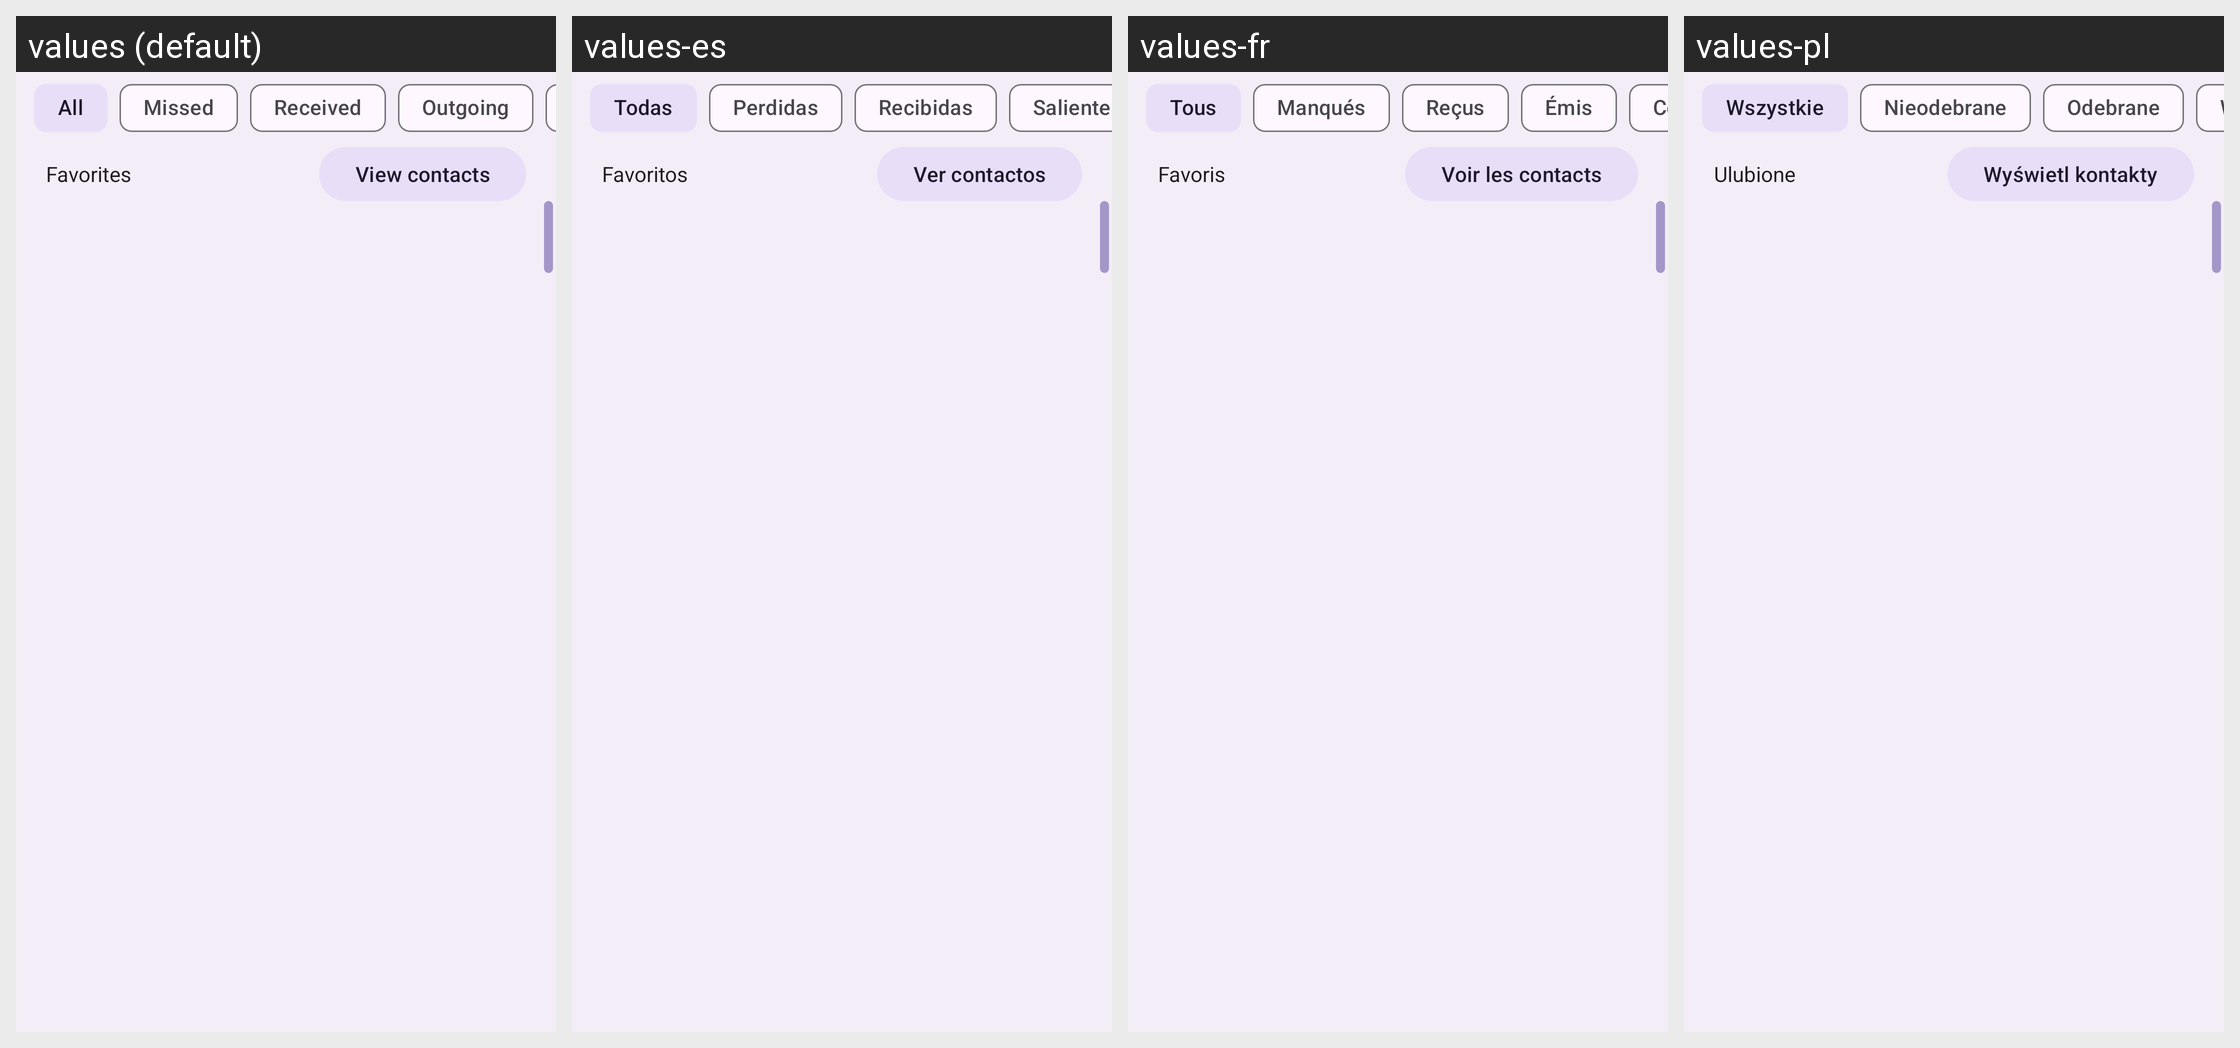

Locale-by-locale string values for the Android screen shown in this grid:
Android screen res/layout/fragment_recents.xml rendered under 4 locales, left to right: values (default), values-es, values-fr, values-pl. Device: Nexus 5 (rendered at 1080×1920; each locale shown at half size, 540×960, under a caption strip naming it); theme Theme.M5Dialer.
Other locales in the repository, not shown: values-ar, values-de, values-hi, values-it, values-iw, values-ja, values-ko, values-nl, values-pt-rBR, values-ru, values-tr, values-zh-rCN.
Strings drawn on this screen, with the default value and each locale's value (text and hints the layout hard-codes, and strings that could not be matched under every locale, appear in the picture but are not listed):

filter_all
  values: All
  values-es: Todas
  values-fr: Tous
  values-pl: Wszystkie

filter_missed
  values: Missed
  values-es: Perdidas
  values-fr: Manqués
  values-pl: Nieodebrane

filter_received
  values: Received
  values-es: Recibidas
  values-fr: Reçus
  values-pl: Odebrane

filter_outgoing
  values: Outgoing
  values-es: Salientes
  values-fr: Émis
  values-pl: Wychodzące

favorites
  values: Favorites
  values-es: Favoritos
  values-fr: Favoris
  values-pl: Ulubione

view_contacts
  values: View contacts
  values-es: Ver contactos
  values-fr: Voir les contacts
  values-pl: Wyświetl kontakty
